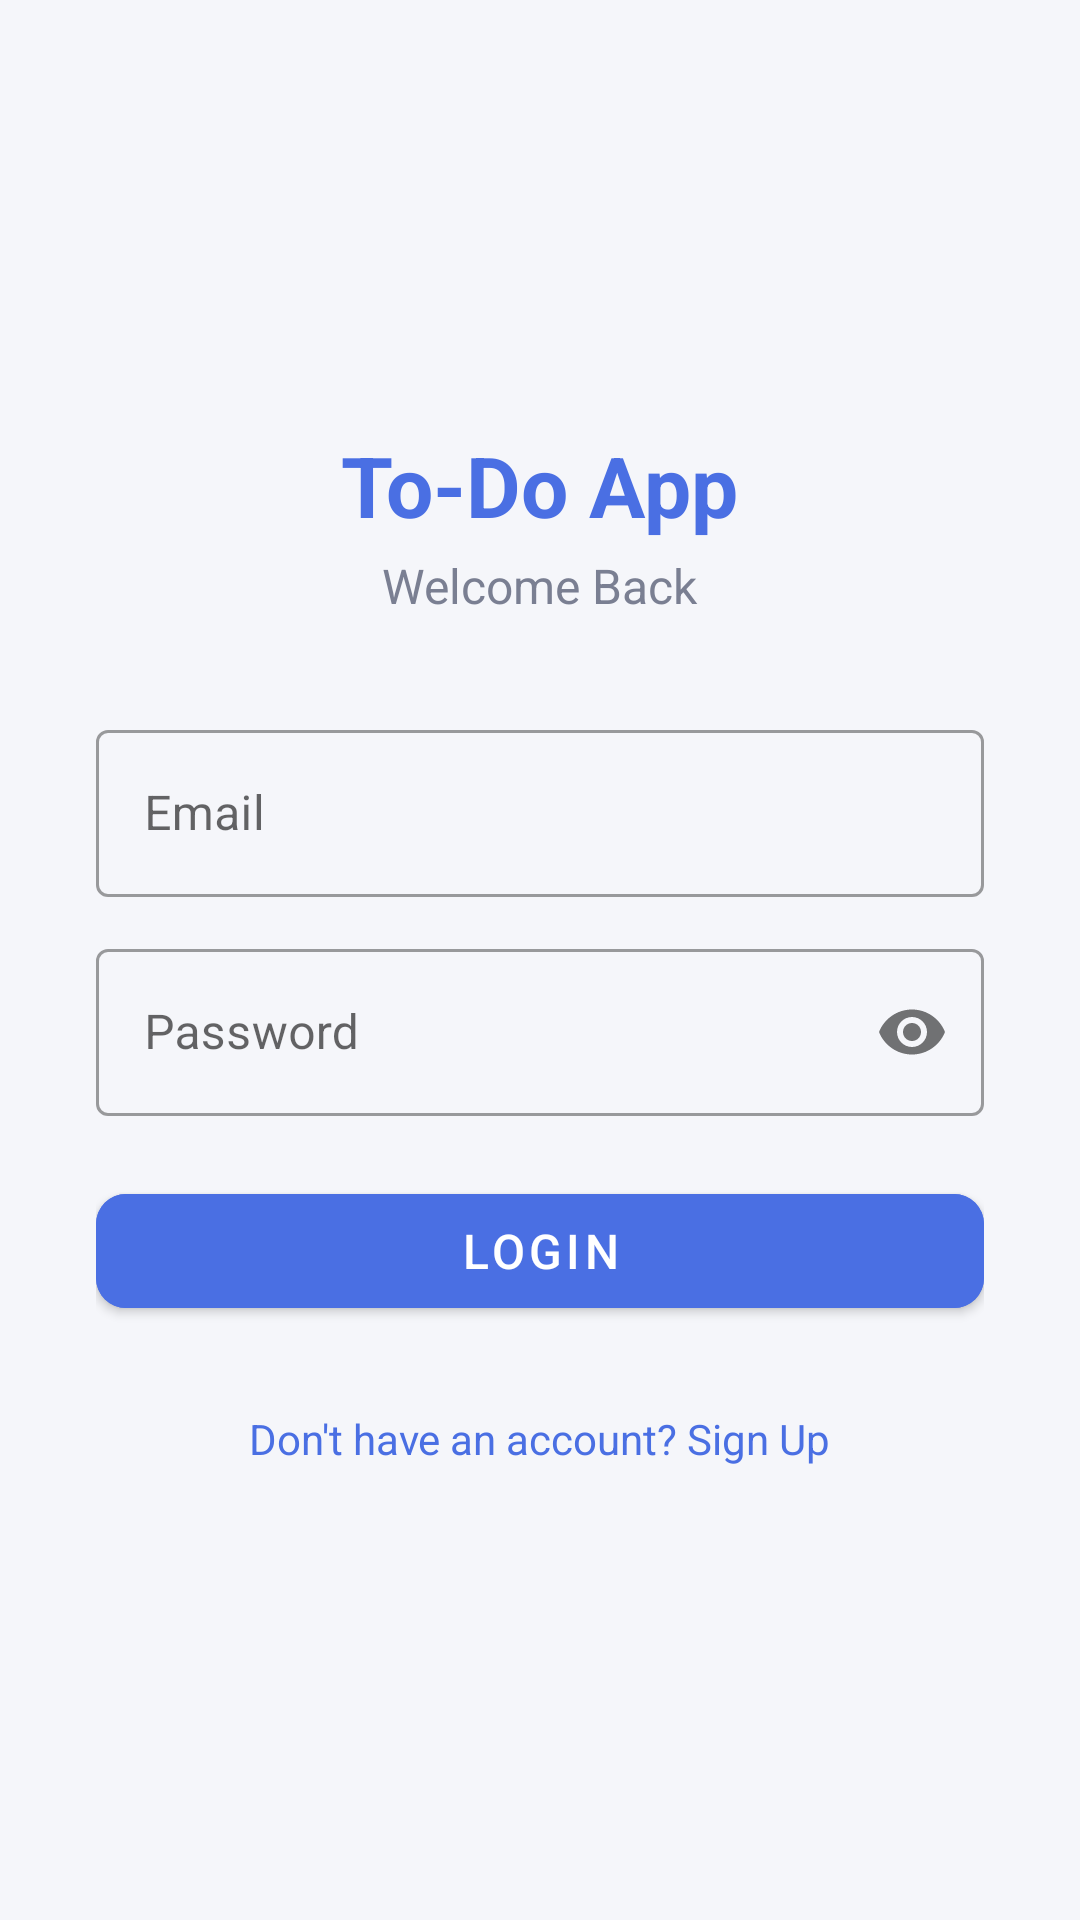

This screen was rendered from an Android layout file. Write that file and the resources it references.
<!-- AndroidManifest.xml: application theme Theme.TodoApp -->
<!-- res/layout/activity_login.xml -->
<?xml version="1.0" encoding="utf-8"?>
<ScrollView xmlns:android="http://schemas.android.com/apk/res/android"
    xmlns:app="http://schemas.android.com/apk/res-auto"
    android:layout_width="match_parent"
    android:layout_height="match_parent"
    android:fillViewport="true"
    android:background="@color/background">

    <LinearLayout
        android:layout_width="match_parent"
        android:layout_height="wrap_content"
        android:orientation="vertical"
        android:gravity="center"
        android:padding="32dp">

        <TextView
            android:layout_width="wrap_content"
            android:layout_height="wrap_content"
            android:text="@string/app_name"
            android:textSize="28sp"
            android:textStyle="bold"
            android:textColor="@color/primary"
            android:layout_marginBottom="4dp" />

        <TextView
            android:layout_width="wrap_content"
            android:layout_height="wrap_content"
            android:text="@string/welcome_back"
            android:textSize="16sp"
            android:textColor="@color/text_secondary"
            android:layout_marginBottom="32dp" />

        <com.google.android.material.textfield.TextInputLayout
            android:layout_width="match_parent"
            android:layout_height="wrap_content"
            android:hint="@string/email"
            style="@style/Widget.MaterialComponents.TextInputLayout.OutlinedBox">

            <com.google.android.material.textfield.TextInputEditText
                android:id="@+id/etEmail"
                android:layout_width="match_parent"
                android:layout_height="wrap_content"
                android:inputType="textEmailAddress" />
        </com.google.android.material.textfield.TextInputLayout>

        <com.google.android.material.textfield.TextInputLayout
            android:layout_width="match_parent"
            android:layout_height="wrap_content"
            android:layout_marginTop="12dp"
            android:hint="@string/password"
            app:passwordToggleEnabled="true"
            style="@style/Widget.MaterialComponents.TextInputLayout.OutlinedBox">

            <com.google.android.material.textfield.TextInputEditText
                android:id="@+id/etPassword"
                android:layout_width="match_parent"
                android:layout_height="wrap_content"
                android:inputType="textPassword" />
        </com.google.android.material.textfield.TextInputLayout>

        <ProgressBar
            android:id="@+id/progressBar"
            android:layout_width="wrap_content"
            android:layout_height="wrap_content"
            android:layout_marginTop="16dp"
            android:visibility="gone" />

        <com.google.android.material.button.MaterialButton
            android:id="@+id/btnLogin"
            android:layout_width="match_parent"
            android:layout_height="50dp"
            android:layout_marginTop="20dp"
            android:text="@string/login"
            android:textSize="16sp"
            app:cornerRadius="10dp"
            android:backgroundTint="@color/primary" />

        <TextView
            android:id="@+id/tvGoSignup"
            android:layout_width="wrap_content"
            android:layout_height="wrap_content"
            android:layout_marginTop="20dp"
            android:text="@string/dont_have_account"
            android:textColor="@color/primary"
            android:clickable="true"
            android:focusable="true"
            android:padding="8dp" />

    </LinearLayout>
</ScrollView>
<!-- resources referenced by this layout -->
<resources>
  <color name="background">#F5F6FA</color>
  <color name="primary">#4A6FE3</color>
  <color name="text_secondary">#7A7F92</color>
  <string name="app_name">To-Do App</string>
  <string name="dont_have_account">Don\'t have an account? Sign Up</string>
  <string name="email">Email</string>
  <string name="login">Login</string>
  <string name="password">Password</string>
  <string name="welcome_back">Welcome Back</string>
  <style name="Theme.TodoApp" parent="Theme.MaterialComponents.Light.NoActionBar">
          <item name="colorPrimary">@color/primary</item>
          <item name="colorPrimaryDark">@color/primary_dark</item>
          <item name="colorAccent">@color/accent</item>
          <item name="android:windowBackground">@color/background</item>
      </style>
  <color name="primary_dark">#3457C7</color>
  <color name="accent">#FF6B6B</color>
</resources>
